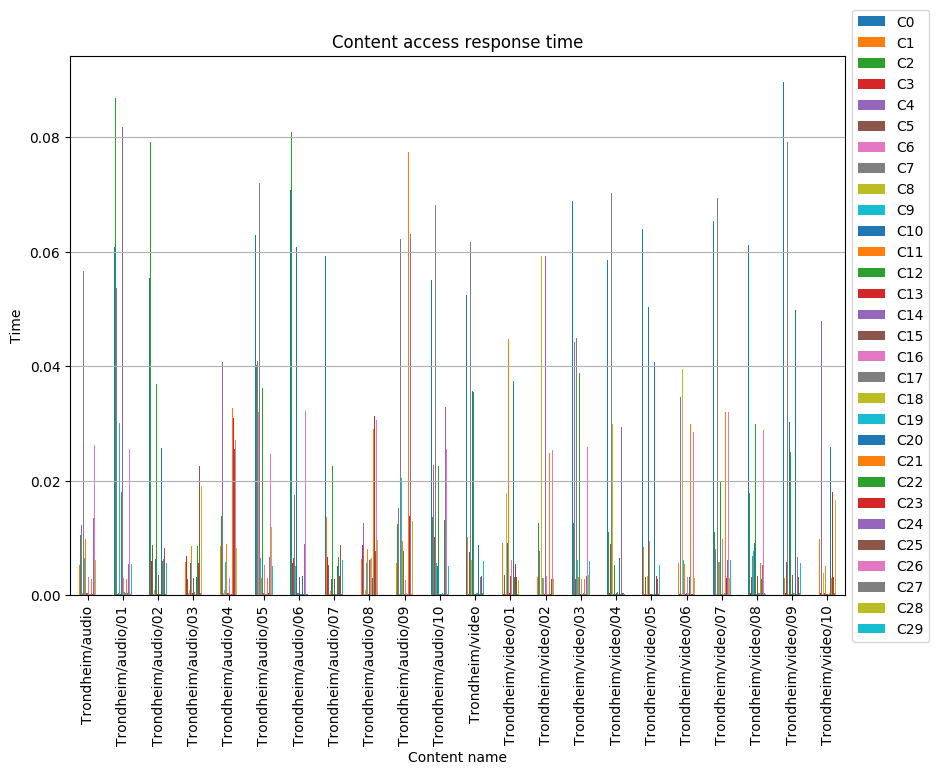

Source data for this figure (header and first rows):
, C0, C1, C2, C3, C4, C5, C6, C7, C8, C9, C10, C11, C12, C13, C14, C15, C16, C17, C18, C19, C20, C21, C22
Trondheim/audio, 0.06326, 0.005361, 0.01052, 0.0002628, 0.0123, 0.03969, 0.0003259, 0.0567, 0.0008896, 0.006478, 0.006361, 0.009777, 0.0003234, 0.0003252, 0.000317, 0.003457, 0.003203, 0.0002984, 0.0002767, 0.0002922, 0.003244, 0.002801, 0.00532
Trondheim/audio/01, 0.06078, 0.006539, 0.08684, 0.006937, 0.05362, 0.000285, 0.03099, 0.0003114, 0.08175, 0.03003, 0.0003025, 0.003068, 0.01797, 0.0002543, 0.08175, 0.002943, 0.002987, 0.0005263, 0.0003185, 0.0003134, 0.003158, 0.002861, 0.000322
Trondheim/audio/02, 0.05539, 0.005282, 0.07915, 0.005909, 0.01337, 0.00869, 0.0003206, 0.0002993, 0.0009182, 0.003525, 0.006356, 0.008953, 0.03689, 0.0002534, 0.0003002, 0.003511, 0.00302, 0.000291, 0.0002538, 0.0002992, 0.02576, 0.005759, 0.005997
Trondheim/audio/03, 0.06762, 0.005787, 0.03283, 0.00689, 0.015, 0.002922, 0.0003957, 0.003232, 0.0008775, 0.009694, 0.005632, 0.008575, 0.0179, 0.0004058, 0.0004389, 0.002968, 0.00591, 0.0005532, 0.0002775, 0.0002607, 0.003243, 0.00346, 0.008687
Trondheim/audio/04, 0.05945, 0.008571, 0.01376, 0.0002787, 0.04076, 0.00685, 0.000388, 0.05673, 0.0008429, 0.005877, 0.002909, 0.008918, 0.01998, 0.0003842, 0.0004558, 0.003145, 0.003076, 0.0002614, 0.0002486, 0.0002918, 0.0002565, 0.03274, 0.01302
Trondheim/audio/05, 0.06293, 0.008358, 0.04015, 0.005463, 0.04092, 0.009741, 0.03208, 0.07205, 0.0003046, 0.006475, 0.04008, 0.003034, 0.03612, 0.0003801, 0.0003988, 0.005867, 0.005218, 0.0002941, 0.0002976, 0.0002523, 0.0002411, 0.003073, 0.0003048
Trondheim/audio/06, 0.07084, 0.006451, 0.08084, 0.005712, 0.04081, 0.006475, 0.0002878, 0.01756, 0.003977, 0.005064, 0.06086, 0.008363, 0.000309, 0.0003067, 0.0003165, 0.003186, 0.01013, 0.0002584, 0.0003158, 0.0002549, 0.003414, 0.002904, 0.0002512
Trondheim/audio/07, 0.05924, 0.01374, 0.009129, 0.006716, 0.008407, 0.005368, 0.0002627, 0.004134, 0.0007642, 0.002705, 0.002768, 0.007956, 0.02254, 0.0002693, 0.0002496, 0.002772, 0.003173, 0.0002632, 0.0002653, 0.0003173, 0.005141, 0.002735, 0.006618
Trondheim/audio/08, 0.04901, 0.006364, 0.02662, 0.008742, 0.01266, 0.006832, 0.0002858, 0.06804, 0.0009144, 0.005658, 0.032, 0.00812, 0.01748, 0.0003029, 0.0002677, 0.006171, 0.00633, 0.003377, 0.006589, 0.0003086, 0.002953, 0.029, 0.0002957
Trondheim/audio/09, 0.05463, 0.005645, 0.01247, 0.000243, 0.01523, 0.02362, 0.0002672, 0.06228, 0.0007267, 0.02048, 0.01013, 0.009444, 0.007807, 0.0002512, 0.0002514, 0.002996, 0.002726, 0.0002973, 0.000307, 0.0002731, 0.02982, 0.07749, 0.006465
Trondheim/audio/10, 0.05505, 0.005211, 0.01362, 0.003212, 0.0228, 0.01026, 0.000268, 0.06812, 0.004135, 0.005719, 0.005188, 0.03345, 0.02255, 0.0002854, 0.000293, 0.000269, 0.008586, 0.0002566, 0.0002434, 0.0003162, 0.003362, 0.0002664, 0.01317
Trondheim/video, 0.05249, 0.01009, 0.01022, 0.0002883, 0.02192, 0.007599, 0.0002952, 0.06169, 0.006081, 0.01001, 0.03575, 0.00604, 0.03551, 0.0002913, 0.0003116, 0.0002505, 0.003417, 0.0003175, 0.0002775, 0.0003182, 0.008821, 0.03306, 0.0002813
Trondheim/video/01, 0.06239, 0.009073, 0.01201, 0.000255, 0.008574, 0.003541, 0.0002498, 0.06371, 0.01791, 0.03312, 0.009058, 0.04477, 0.01923, 0.0003118, 0.0002815, 0.003421, 0.006101, 0.000273, 0.0002794, 0.0003058, 0.03743, 0.0003238, 0.003254
Trondheim/video/02, 0.06178, 0.003204, 0.0127, 0.0003083, 0.007719, 0.0593, 0.0002875, 0.006129, 0.0593, 0.003076, 0.008429, 0.003008, 0.01861, 0.0002732, 0.0593, 0.003421, 0.003341, 0.0002879, 0.0003036, 0.0002671, 0.01295, 0.0248, 0.002959
Trondheim/video/03, 0.06884, 0.002925, 0.0127, 0.003147, 0.0442, 0.002753, 0.0003163, 0.0449, 0.003326, 0.006155, 0.03603, 0.003125, 0.03874, 0.000259, 0.0002894, 0.0003216, 0.002857, 0.0002592, 0.0002798, 0.000315, 0.005558, 0.002904, 0.0002777
Trondheim/video/04, 0.05853, 0.003112, 0.01099, 0.0003133, 0.051, 0.008903, 0.0003038, 0.0702, 0.02986, 0.008124, 0.0002782, 0.006448, 0.005198, 0.0002832, 0.0002627, 0.0003064, 0.0002918, 0.0005542, 0.0003086, 0.0002926, 0.006528, 0.002992, 0.00026
Trondheim/video/05, 0.06392, 0.008494, 0.01086, 0.0002413, 0.032, 0.003168, 0.0003021, 0.06501, 0.003326, 0.005389, 0.05039, 0.009459, 0.02188, 0.0002582, 0.0003123, 0.0003008, 0.002649, 0.0002893, 0.0002797, 0.0002541, 0.04075, 0.0003026, 0.0002952
Trondheim/video/06, 0.05418, 0.005658, 0.01159, 0.0002427, 0.03465, 0.009369, 0.0002659, 0.07194, 0.03954, 0.006206, 0.04442, 0.005406, 0.009017, 0.000304, 0.0003186, 0.0002795, 0.003196, 0.0002435, 0.0003144, 0.00028, 0.003189, 0.02994, 0.0002493
Trondheim/video/07, 0.06544, 0.002816, 0.01097, 0.0002806, 0.007992, 0.003556, 0.0002666, 0.06939, 0.004025, 0.005749, 0.03849, 0.005893, 0.01974, 0.0002666, 0.0002458, 0.003444, 0.009885, 0.0003027, 0.0002914, 0.0003165, 0.006667, 0.03207, 0.0002538
Trondheim/video/08, 0.06124, 0.006696, 0.01781, 0.0003782, 0.007936, 0.003216, 0.0002854, 0.006825, 0.007561, 0.007664, 0.009077, 0.009126, 0.02988, 0.000285, 0.0002872, 0.003307, 0.00693, 0.0004104, 0.0004388, 0.0003658, 0.02764, 0.005561, 0.002904
Trondheim/video/09, 0.08965, 0.002969, 0.01289, 0.0003937, 0.04018, 0.00586, 0.000281, 0.07911, 0.0003022, 0.02398, 0.03034, 0.0388, 0.02496, 0.0002786, 0.0003178, 0.003453, 0.004346, 0.000373, 0.0003688, 0.0003915, 0.04982, 0.000316, 0.0002907
Trondheim/video/10, 0.08766, 0.00982, 0.00802, 0.0004007, 0.04787, 0.002807, 0.0002861, 0.002719, 0.003937, 0.0287, 0.0003144, 0.005057, 0.01568, 0.0002526, 0.000276, 0.0002858, 0.0002851, 0.0006518, 0.0004475, 0.0003625, 0.02595, 0.003068, 0.000256
